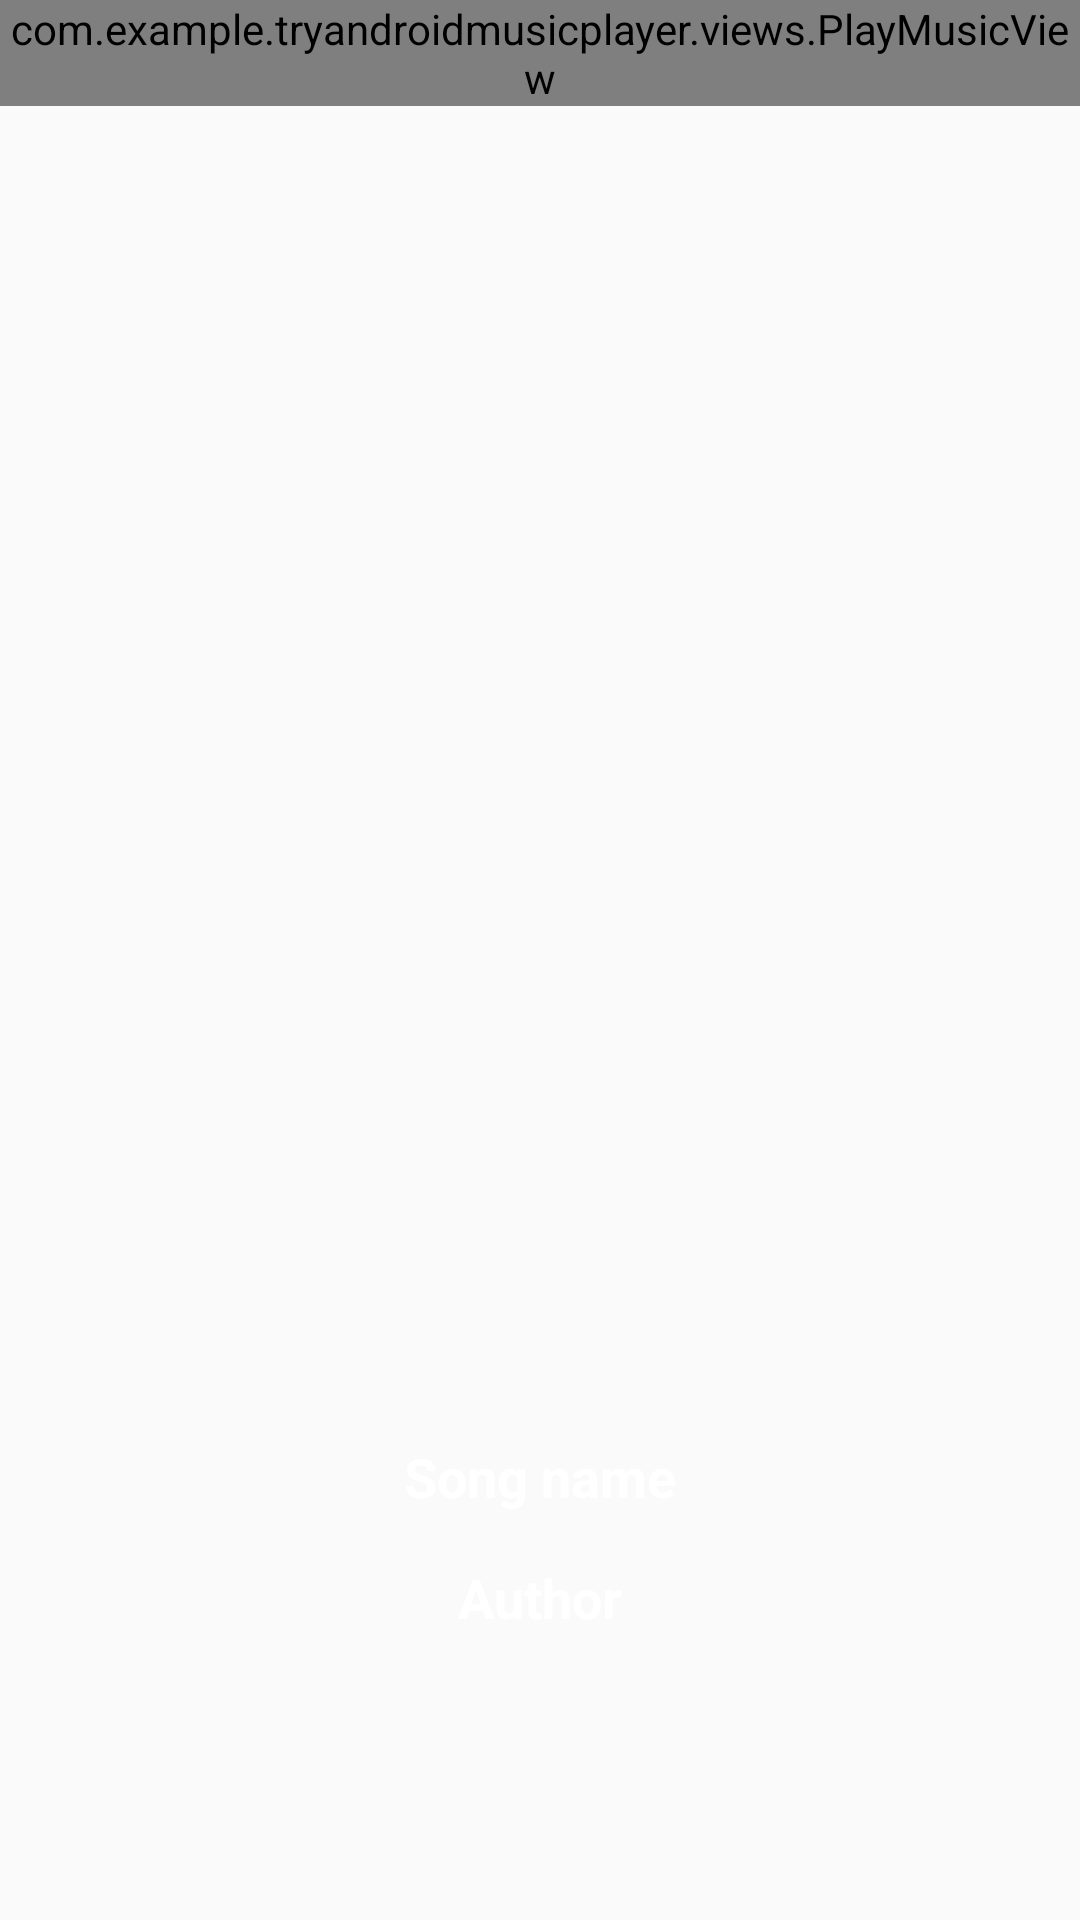

Here is an Android app screen rendered from its layout file. Give the layout XML and the strings, colors and styles it references.
<!-- AndroidManifest.xml: application theme AppTheme -->
<!-- res/layout/activity_play_music.xml -->
<?xml version="1.0" encoding="utf-8"?>
<FrameLayout
    xmlns:android="http://schemas.android.com/apk/res/android"
    xmlns:app="http://schemas.android.com/apk/res-auto"
    xmlns:tools="http://schemas.android.com/tools"
    android:layout_width="match_parent"
    android:layout_height="match_parent"
    tools:context=".Activities.PlayMusicActivity">

    <ImageView
        android:id="@+id/iv_bg"
        android:layout_width="match_parent"
        android:layout_height="match_parent"
        android:scaleType="centerCrop"
        android:src="@mipmap/tchaikovsky"/>
    
    <com.example.tryandroidmusicplayer.views.PlayMusicView
        android:id="@+id/play_music_view"
        android:layout_width="wrap_content"
        android:layout_height="wrap_content"
        android:layout_gravity="center_horizontal"></com.example.tryandroidmusicplayer.views.PlayMusicView>

    <ImageView
        android:layout_width="wrap_content"
        android:layout_height="wrap_content"
        android:src="@mipmap/no_bar_back"
        android:layout_margin="@dimen/marginSize"
        android:onClick="onBackClick"/>

    <LinearLayout
        android:layout_width="match_parent"
        android:layout_height="wrap_content"
        android:orientation="vertical"
        android:gravity="center_horizontal"
        android:layout_marginTop="480dp">

        <TextView
            android:id="@+id/tv_name"
            android:layout_width="wrap_content"
            android:layout_height="wrap_content"
            android:text="Song name"
            android:textColor="@android:color/white"
            android:textStyle="bold"
            android:textSize="@dimen/titleSize"/>

        <TextView
            android:id="@+id/tv_author"
            android:layout_width="wrap_content"
            android:layout_height="wrap_content"
            android:text="Author"
            android:textColor="@android:color/white"
            android:textStyle="bold"
            android:textSize="@dimen/titleSize"
            android:layout_marginTop="@dimen/marginSize"/>
    </LinearLayout>

</FrameLayout>
<!-- resources referenced by this layout -->
<resources>
  <dimen name="marginSize">16dp</dimen>
  <dimen name="titleSize">18sp</dimen>
  <style name="AppTheme" parent="Theme.AppCompat.Light.DarkActionBar">
          
          <item name="colorPrimaryDark">@color/mainColor</item>
          <item name="android:windowAnimationStyle">@style/AnimationActivity</item>
      </style>
  <color name="mainColor">#d43433</color>
  <style name="AnimationActivity" parent="@android:style/Animation.Activity">
  
          
          <item name="android:activityOpenEnterAnimation">@anim/open_enter</item>
          
          <item name="android:activityOpenExitAnimation">@anim/open_exit</item>
          
          <item name="android:activityCloseExitAnimation">@anim/close_exit</item>
          
          <item name="android:activityCloseEnterAnimation">@anim/close_enter</item>
  
      </style>
</resources>
